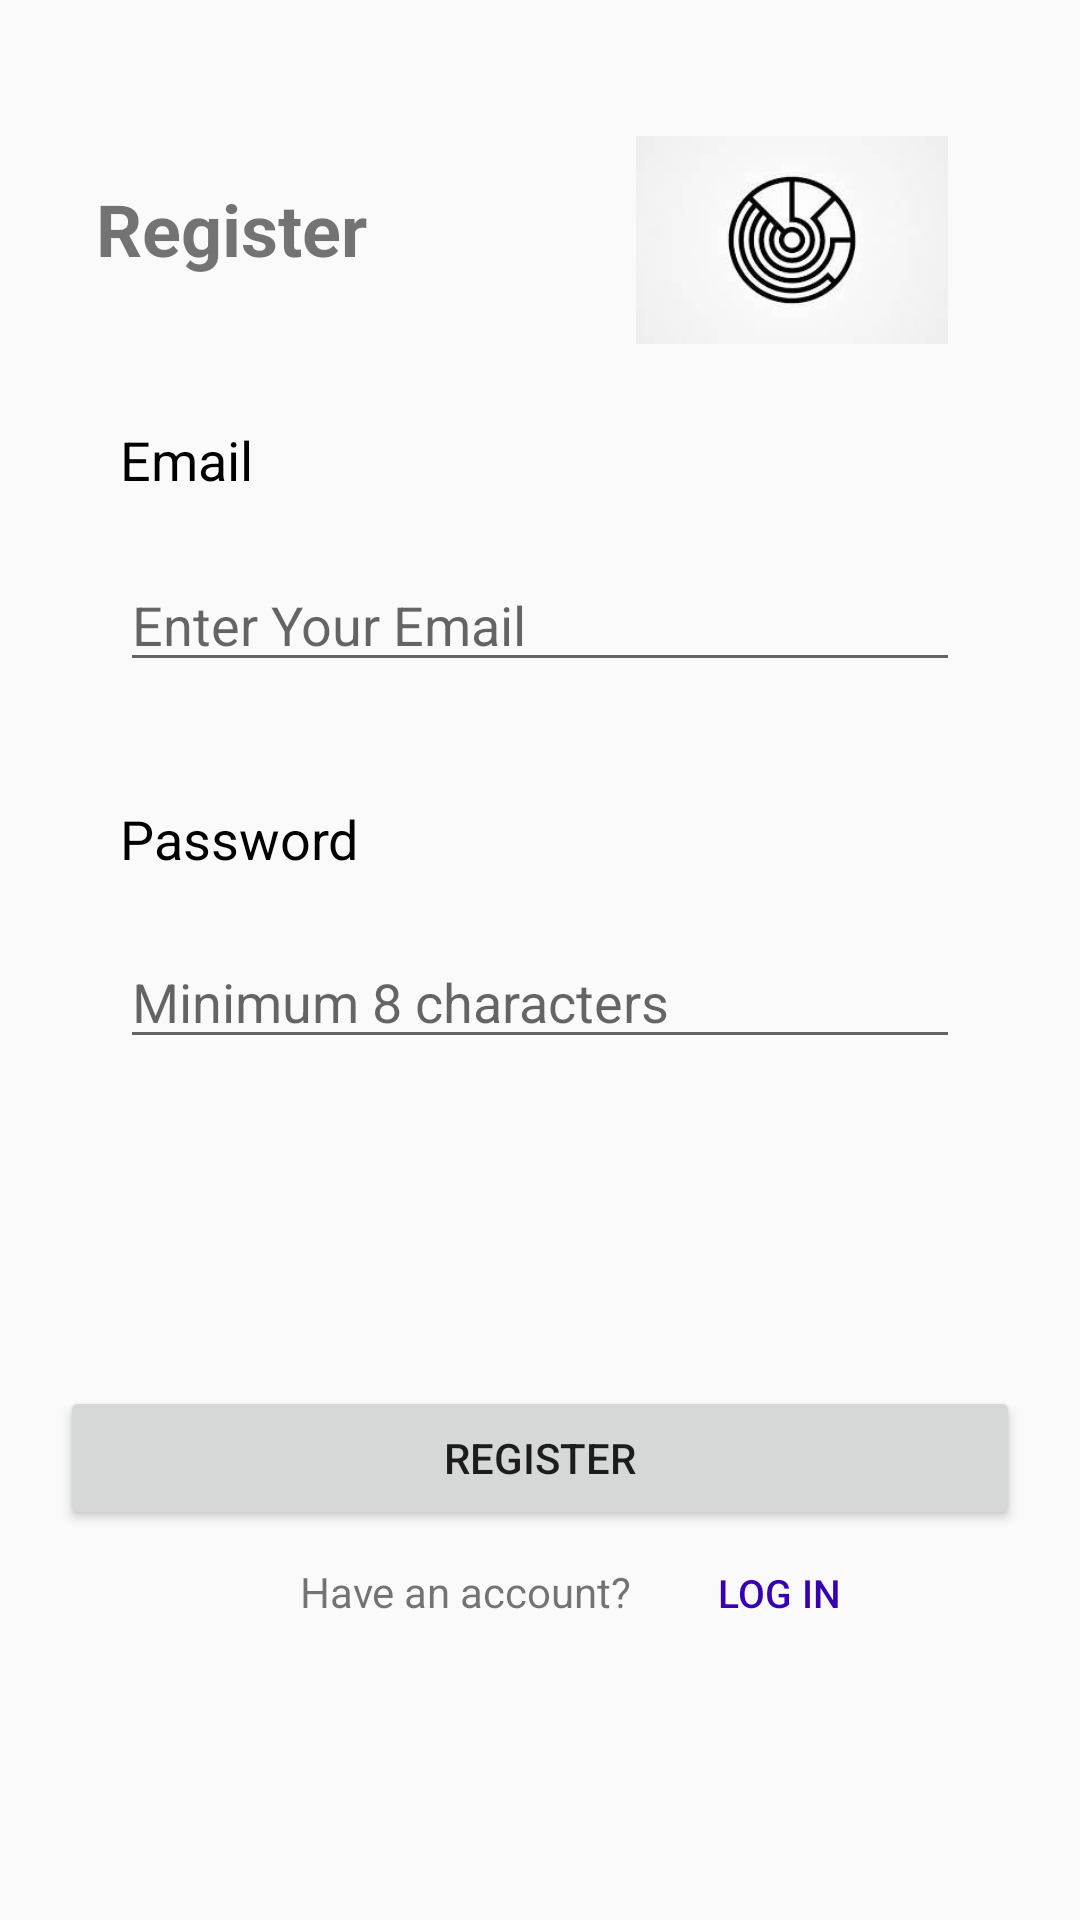

This screen was rendered from an Android layout file. Write that file and the resources it references.
<!-- AndroidManifest.xml: application theme Theme.AppCompat.Light.NoActionBar -->
<!-- res/layout/sign_up.xml -->
<?xml version="1.0" encoding="utf-8"?>

<androidx.constraintlayout.widget.ConstraintLayout xmlns:android="http://schemas.android.com/apk/res/android"
    xmlns:tools="http://schemas.android.com/tools"
    android:layout_width="match_parent"
    android:layout_height="match_parent"
    xmlns:app="http://schemas.android.com/apk/res-auto">

    <TextView
        android:id="@+id/txtRegister"
        android:layout_width="wrap_content"
        android:layout_height="31dp"
        android:layout_marginLeft="32dp"
        android:layout_marginTop="60dp"
        android:text="Register"
        android:textSize="24sp"
        android:textStyle="bold"
        app:layout_constraintLeft_toLeftOf="parent"
        app:layout_constraintTop_toTopOf="parent" />

    <EditText
        android:id="@+id/emailInput"
        android:layout_width="match_parent"
        android:layout_height="wrap_content"
        android:layout_marginLeft="40dp"
        android:layout_marginTop="20dp"
        android:layout_marginRight="40dp"
        android:hint="Enter Your Email"
        app:layout_constraintLeft_toLeftOf="parent"
        app:layout_constraintTop_toBottomOf="@id/txtEmail" />

    <TextView
        android:id="@+id/txtEmail"
        android:layout_width="wrap_content"
        android:layout_height="25dp"
        app:layout_constraintLeft_toLeftOf="parent"
        app:layout_constraintTop_toBottomOf="@id/txtRegister"
        android:layout_marginLeft="40dp"
        android:layout_marginTop="50dp"
        android:text="Email"
        android:textColor="@color/black"
        android:textSize="18sp" />

    <TextView
        android:id="@+id/txtPassword"
        android:layout_width="wrap_content"
        android:layout_height="wrap_content"
        android:layout_marginStart="40dp"
        android:layout_marginTop="40dp"
        android:text="Password"
        android:textSize="18sp"
        android:textColor="@color/black"
        app:layout_constraintStart_toStartOf="parent"
        app:layout_constraintTop_toBottomOf="@+id/emailInput" />

    <EditText
        android:id="@+id/passwordInput"
        android:layout_width="match_parent"
        android:layout_height="wrap_content"
        android:layout_marginLeft="40dp"
        android:layout_marginRight="40dp"
        android:layout_marginTop="20dp"
        android:hint="Minimum 8 characters"
        android:inputType="textPassword"
        app:layout_constraintStart_toStartOf="parent"
        app:layout_constraintTop_toBottomOf="@+id/txtPassword" />

    <ImageView
        android:id="@+id/imageView"
        android:layout_width="104dp"
        android:layout_height="72dp"
        android:layout_marginTop="44dp"
        android:layout_marginEnd="44dp"
        android:src="@drawable/moviium_logo"
        app:layout_constraintEnd_toEndOf="parent"
        app:layout_constraintTop_toTopOf="parent" />

    <Button
        android:layout_width="match_parent"
        android:layout_height="wrap_content"
        android:id="@+id/btnRegister"
        android:text="Register"
        app:layout_constraintLeft_toLeftOf="parent"
        app:layout_constraintBottom_toBottomOf="parent"
        android:layout_marginLeft="20dp"
        android:layout_marginRight="20dp"
        android:layout_marginBottom="130dp"/>

    <LinearLayout
        android:layout_width="209dp"
        android:layout_height="34dp"
        android:layout_marginLeft="100dp"
        android:layout_marginBottom="92dp"
        app:layout_constraintBottom_toBottomOf="parent"
        app:layout_constraintLeft_toLeftOf="parent">

        <TextView
            android:id="@+id/txtHaveAnAccount"
            android:layout_width="wrap_content"
            android:layout_height="wrap_content"
            android:text="Have an account?" />

        <Button
            android:id="@+id/btnLoginReg"
            android:layout_width="match_parent"
            android:layout_height="match_parent"
            android:background="@android:color/transparent"
            android:text="Log In"
            android:textColor="@color/purple_700"
            android:textSize="13sp" />

    </LinearLayout>

</androidx.constraintlayout.widget.ConstraintLayout>
<!-- resources referenced by this layout -->
<resources>
  <!-- drawable moviium_logo: png bitmap (drawable, 22157 bytes) -->
  <!-- not gathered from this repository: default colours our renderer supplied (Android Studio template values) -->
  <color name="purple_700">#FF3700B3</color>
  <color name="black">#FF000000</color>
</resources>
